Labelled photos from "dataset_split", an image-classification folder in Ibad2004/plant_Disease_detection. The possible labels are: pepper bell bacterial spot, pepper bell healthy, potato early blight, potato late blight, potato healthy, tomato bacterial spot, tomato early blight, tomato late blight, tomato leaf mold, tomato septoria leaf spot, tomato two-spotted spider mite, tomato target spot, tomato yellow leaf curl virus, tomato mosaic virus, tomato healthy.

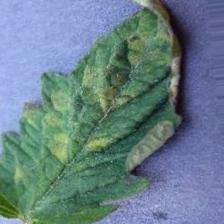
Label: tomato leaf mold

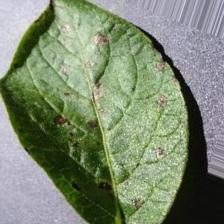
Label: potato early blight

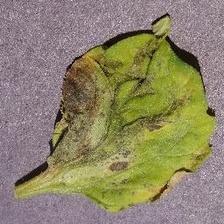
Label: tomato septoria leaf spot

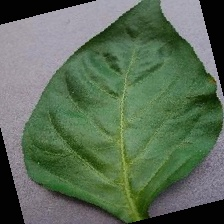
Label: pepper bell healthy

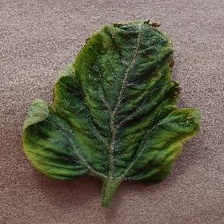
Label: tomato yellow leaf curl virus

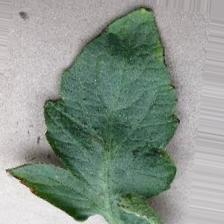
Label: tomato bacterial spot
